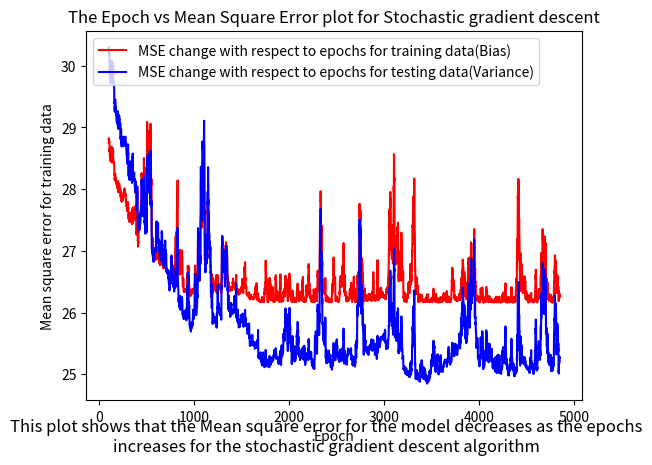

Write Python code to recreate this figure.
import numpy as np
import matplotlib.pyplot as plt
import random

#Initializing a curried function linearPolyModel with a beta array as a parameter
def linearPolyModel(beta:list[float]):
    #A function _impl is defined inside linearPolyModel to curry the function with x as input
    def _impl(x:float)->float:
        #calcs the b0+b1*x value for the given x
        return beta[0] + (beta[1]*x)
    #returns the value of the function _impl
    return _impl

def meanSquaredError(y:float, y_pred:float)->float:
    #Here we calculate the mean square error with the formula sum((y-y_pred)**2)/size(y)
    return np.mean((y-y_pred)**2)


def gradDescent(X:list[float], Y:list[float], X_test:list[float], Y_test:list[float], Y_pred:float, beta:list[float], learning_rate:float)->list[list[float]]:
    #an array to add a tuple with b0 and b1 value for each epoch, it is initialized with the initial b0 and b1 values
    bUpdate=[[beta[0], beta[1]]]
    #Epoch counter initlialized to 0
    epochs=0
    #The Yvals array is initialised with the first predicted value of Y with random b0 and b1 generated, that is closer to 0
    Yvals=[Y_pred]
    #the eps list is initalized, this will contain all the mse values for all the epochs
    eps_train=[meanSquaredError(Y_pred, Y)]
    eps_test=[meanSquaredError(Y_pred, Y_test)]
    #The flag is set to 1
    flag=1
    #This loop executes until the flag value becomes false
    while(flag):
        idx=np.random.randint(0, len(X))
        xi=X[idx]
        yi=Y[idx]
        #The b0 and b1 value of the last inserted value of the element is used as b0 and b1(changes for each epoch)
        b0,b1=bUpdate[-1][0],bUpdate[-1][1] 
        yNew=b0+b1*xi
        #partial derivative of error func wrt b0 is computed(db/db0=(2y-y_pred)(-1))
        dedb0=np.mean(-2*(yi- yNew)) 
        #partial derivative of error func wrt b1 is computed(db/db0=(2y-y_pred)(-x))
        dedb1=np.mean(2*((yi-yNew)* (-xi)))
        #The value of b0 is updated for each epoch, each value of b0 and b1
        #b0 old= b0 new+ learning_rate*(de/db0)
        b0-=(learning_rate*dedb0)
        #b1 old= b1 new+ learning_rate*(de/db1)
        b1-=(learning_rate*dedb1)
        # This array contains the value of b0 and b1 for each iteration
        betArr=[b0, b1] 
        #The curried function is called with the beta array
        Y_pred_new=linearPolyModel(betArr)
        Y_pred_test=linearPolyModel(betArr)
        #The curryied function is used to generate the value of Yprednew for each value of X 
        Yprednew=Y_pred_new(X)
        #The updated b0 and b1 value is appened into bUpdate as an array -> [b0, b1]
        bUpdate.append(betArr) 
        #The epochs is counted for each iteration
        epochs+=1
        #The mean squared error for the previos Y value and the present Y value is calculated
        epsi=meanSquaredError(Yprednew[idx], Yvals[-1])
        #The mse is then appended to the eps list
        eps_train.append(meanSquaredError(Y, Yprednew))
        eps_test.append(meanSquaredError(Y_test, Y_pred_test(X_test)))
        #The flag becomes false(0)(the loop will stop) if the mean square error of the present Y and the previous Y is less than 10^-6
        flag=0 if epsi<=1e-6 else 1
        #The Yvals array contains the array of all Y values for each iteration of the loop 
        Yvals.append(Yprednew[idx])
    #The bUpdate array, epoch count and the epsilon array with the mse for all the epochs is returned
    return np.array(bUpdate), epochs, eps_train, eps_test

#this function is used to generate the population set
def populationGenerator(x:float)->float:
    #A random value is generated from a normal distribution with mean=0 and standard deviation=5
    r=np.random.normal(0,5)
    #Generating the output value using the population generating equation => y=2x-3+N(0,5)
    y=2*(x)-3+r
    return y

#make sure the error is mse
#1000 pts for x, 80-20 train-test x->(-5,5)

def coeff(X:list[float], Y:list[float], n:int)->list[list[float]]:
    Xtrans=[]#This array will contain the values of the X^t array
    for i in range(n+1):
        #This loop appends the value of X^i into the X^t array where i=[0,n]
        Xtrans.append(np.power(X,i))
    #The shape of Xtrans is (5, 100), so we do a transpose operation to change its shape to (100,5)
    Xtrans=np.array(Xtrans)
    Xnew=np.transpose(Xtrans)
    #This equation is computed below beta=(X^t * X)^-1 * X^t * Y
    #We compute X^t * X
    XtX=np.matmul(Xtrans, Xnew)
    #we compute X^t * Y
    XtY=np.matmul(Xtrans, Y)
    #We compute (X^t * X)^-1
    Xinv=np.linalg.inv(XtX)
    #We compute beta=(X^t * X)^-1 * X^t * Y
    beta=np.matmul(Xinv, XtY)
    return beta

#a main function is defined
def main():
    #An array of 1000 points is initialized for X values
    X_init=np.array(np.linspace(-5, 5, 1000))
    #the population is generated using the populationGenerator function for the whole input feature array X and returns an array of the population
    Y_init=[populationGenerator(X_init[i]) for i in range(len(X_init))]

    XYtup=[]
    for i in range(len(X_init)): 
        #creating a list of tuples => [(X,Y)]
        XYtup.append(tuple([X_init[i], Y_init[i]]))
    #inplace shuffling of the tuples
    np.random.shuffle(XYtup)

    #getting the training feature values and output
    X=np.array([XYtup[i][0] for i in range(len(X_init))])
    Y=np.array([XYtup[i][1] for i in range(len(X_init))])

        #The index for the first 80-20 split is computed
    split_idx=int(X.shape[0]*0.8)

    #A random sample is extracted off the XYtup, which is a list of tuples of the size of split_idx
    train_data = random.sample(XYtup, split_idx)
    #The data which is not in train_data but is in XYtup is utilized as the test data
    test_data = [i for i in XYtup if i not in train_data]
    #The X_test and Y_test value is extracted from the list of tuples test_data
    X_test, Y_test = zip(*test_data)
    #The X_test and Y_test value is extracted from the list of tuples test_data
    X_train, Y_train = zip(*train_data) 
    #The learning rate is initialized
    learning_rate=0.001

    X_train=np.array(X_train)
    Y_train=np.array(Y_train)
    X_test=np.array(X_test)
    Y_test=np.array(Y_test)

    #A random number from the normal distribution with mean 0 and std 1 is selected and initialized as b0 and b1
    b0=np.random.normal(0,1)
    b1=np.random.normal(0,1)
    beta=[b0, b1]#b0 and b1 is put into an array
    #The curried function is called with the randomly initialized values of beta 
    Y_pred=linearPolyModel(beta)
    #Here the predicted value for the input X is returned as Ypred
    Ypred=Y_pred(X_train)
    #We call the gradient descent function with the predicted value as Y_pred, 0.001 learning rate, the epochs for the gradient descent is also returned
    idx=np.random.randint(0, len(X_train))
    betaUpdate, epochs, eps_train, eps_test=gradDescent(X_train, Y_train, X_test, Y_test, Ypred[idx], beta, learning_rate)
    #Printing the epochs
    print(f"The total number of epochs that took to converge to the optimal β0 and β1 values from the stochastic gradient descent is : {epochs//len(X_train)}")
    #the optimal beta values are printed
    print(f"The β0 and β1 values calculated for training data using the Stochastic Gradient descent algorithm are : {betaUpdate[-1][0]}, {betaUpdate[-1][1]}")
    #The curried function is called with the beta values calculated through gradient descent
    Y_graddesc=linearPolyModel(betaUpdate[-1])
    #The output values for X with the betas from gradient descent is calculated
    Ygrad=Y_graddesc(X_train)
    #The actual beta values are stored in the betaActual array
    betaActual=coeff(X_train, Y_train, 1)
    #The curried function is called with the beta values calculated using closed form solution(matrix method)
    Y_act=linearPolyModel(betaActual)
    #The output values for X with betas from the closed form solution is calculated
    Yact=Y_act(X_train)
    #The mean squared error between the outputs generated by the gradient descent algorithm and the closed form solution is computed and printed
    eps_mse=meanSquaredError(Ygrad, Yact)
    eps_train.append(eps_mse)
    print(f"The ∈ value(Mean Square Error) after the obtaining β0 and β1 values from stochastic gradient descent is for training : {eps_train[-2]}")
    print(f"The ∈ value(Mean Square Error) after the obtaining β0 and β1 values from stochastic gradient descent is for testing : {eps_test[-1]}")
    #The function to plot the beta values vs epoch is called
    eps_train.pop()
    print(eps_train[-1]<eps_test[-1])
    #A plot for epoch vs mse for both training and testing datas is plotted
    plt.title("The Epoch vs Mean Square Error plot for Stochastic gradient descent")
    plt.plot(list(range(100, epochs+1)), eps_train[100:], c="r", label="MSE change with respect to epochs for training data(Bias)")
    plt.plot(list(range(100, epochs+1)), eps_test[100:], c="b", label="MSE change with respect to epochs for testing data(Variance)")
    plt.xlabel("Epoch")
    plt.ylabel("Mean square error for training data")
    plt.figtext(0.5, 0.01, "This plot shows that the Mean square error for the model decreases as the epochs increases for the stochastic gradient descent algorithm", wrap=True, horizontalalignment='center', fontsize=12) # plot description
    plt.legend(loc="upper left")
    plt.show()

if __name__=="__main__":
    main()